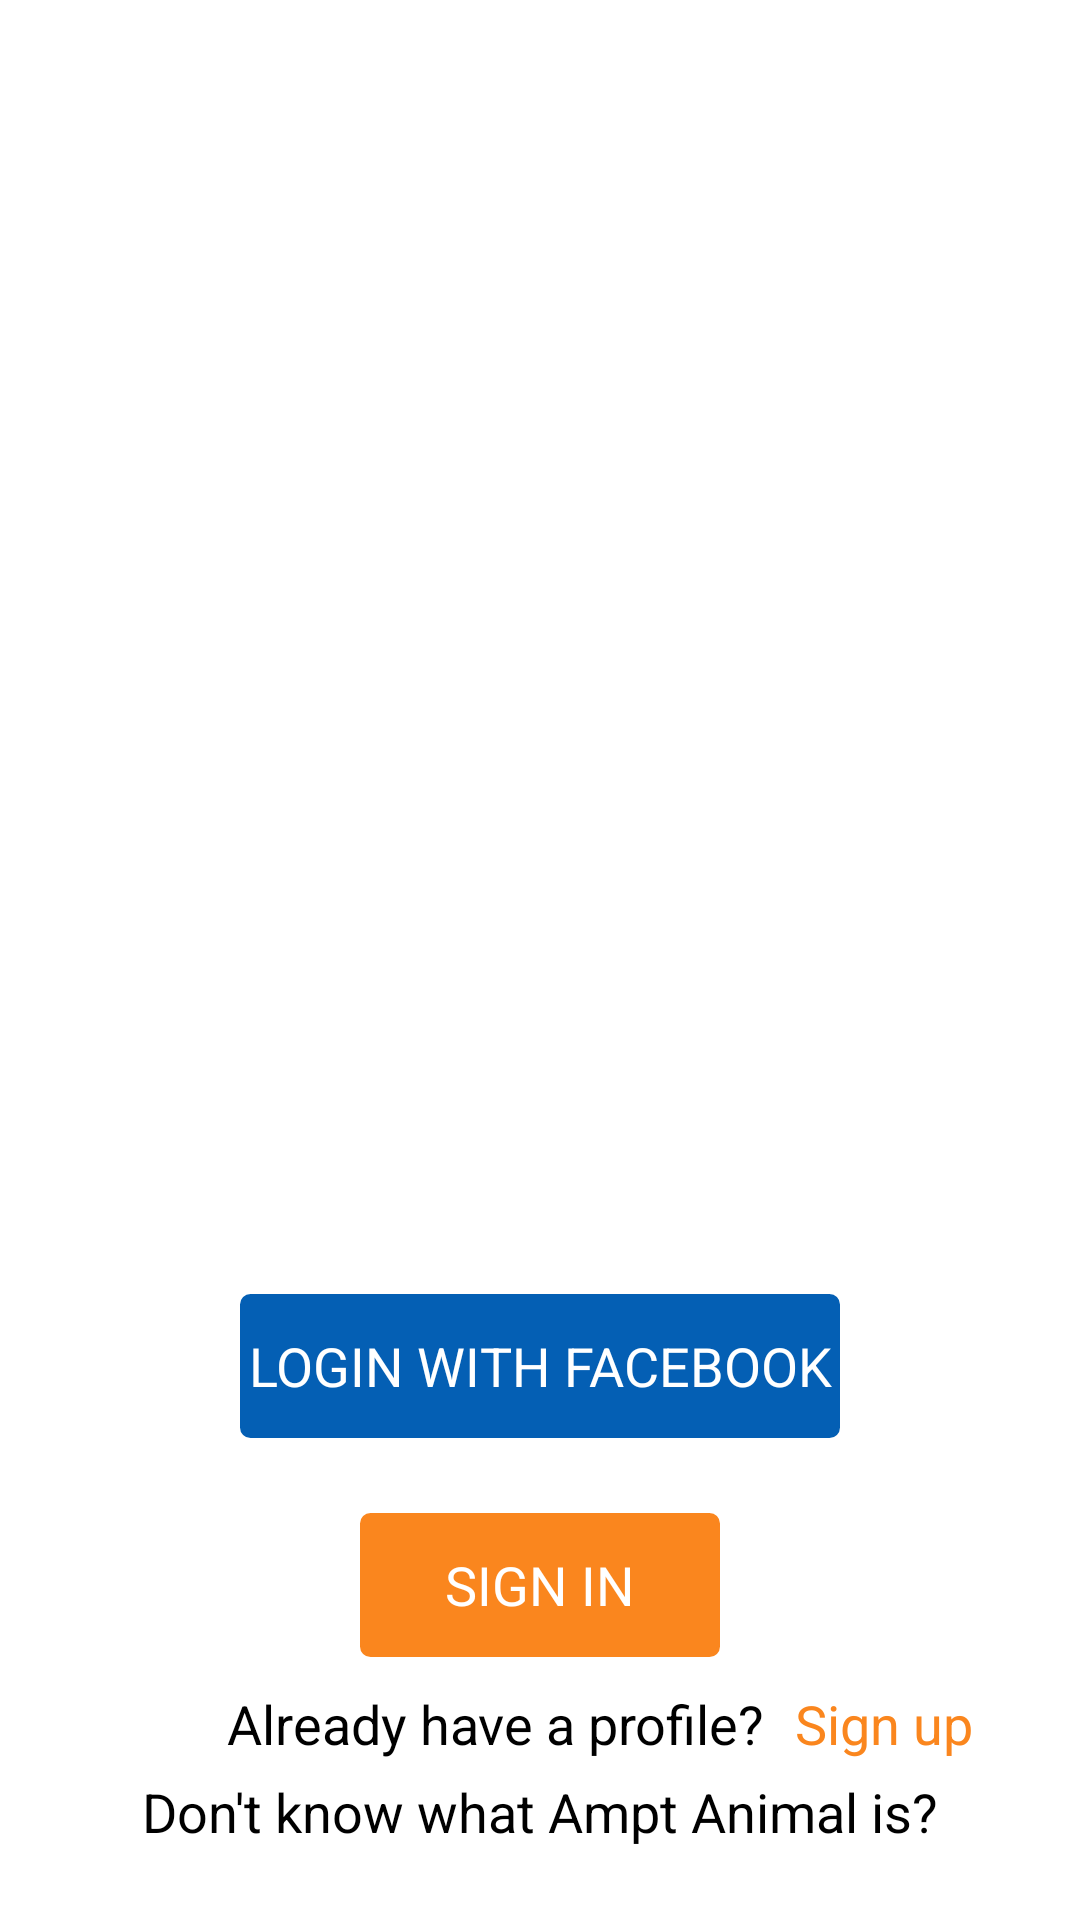

Here is an Android app screen rendered from its layout file. Give the layout XML and the strings, colors and styles it references.
<!-- AndroidManifest.xml: application theme android:Theme.Holo.Light.NoActionBar.Fullscreen -->
<!-- res/layout/login_activity.xml -->
<?xml version="1.0" encoding="utf-8"?>
<RelativeLayout xmlns:android="http://schemas.android.com/apk/res/android"
    android:layout_width="match_parent"
    android:layout_height="match_parent"
    android:orientation="vertical">

    <LinearLayout
        android:layout_width="match_parent"
        android:layout_height="wrap_content"
        android:gravity="center"
        android:orientation="vertical"
        android:layout_above="@+id/linearLayout"
        android:layout_alignParentStart="true">


        <Button
            android:id="@+id/loginWithfacebookButton"
            android:layout_width="200dp"
            android:layout_height="wrap_content"
            android:layout_alignBaseline="@+id/signinButton"
            android:layout_alignBottom="@+id/signinButton"
            android:layout_centerHorizontal="true"
            android:layout_gravity="center_horizontal"
            android:layout_marginBottom="25dp"
            android:background="@drawable/facebook_login_button"
            android:text="LOGIN WITH FACEBOOK"
            android:textColor="#ffffff" />

        <Button
            android:id="@+id/signinButton"
            android:layout_width="120dp"
            android:layout_height="wrap_content"
            android:layout_above="@+id/linearLayout"
            android:layout_centerHorizontal="true"
            android:background="@drawable/sign_up_button"
            android:text="SIGN IN"
            android:textColor="#ffffff" />

    </LinearLayout>


    <LinearLayout
        android:id="@+id/linearLayout"
        android:layout_width="match_parent"
        android:layout_height="wrap_content"
        android:layout_alignParentBottom="true"
        android:layout_alignParentLeft="true"
        android:layout_alignParentStart="true"
        android:layout_marginBottom="24dp"
        android:orientation="vertical">

        <LinearLayout
            android:layout_width="match_parent"
            android:layout_height="wrap_content"
            android:layout_alignParentLeft="true"
            android:layout_alignParentStart="true"
            android:layout_marginTop="10dp">

            <TextView
                android:id="@+id/textView4"
                android:layout_width="wrap_content"
                android:layout_height="wrap_content"
                android:layout_alignParentLeft="true"
                android:layout_alignParentStart="true"
                android:layout_below="@+id/signupButton"
                android:layout_marginLeft="28dp"
                android:layout_marginStart="28dp"
                android:text="           Already have a profile?"
                android:textAppearance="?android:attr/textAppearanceMedium" />

            <TextView
                android:id="@+id/textViewSignup"
                android:layout_width="wrap_content"
                android:layout_height="wrap_content"
                android:layout_alignEnd="@+id/loginWithfacebookButton"
                android:layout_alignRight="@+id/loginWithfacebookButton"
                android:layout_alignTop="@+id/textView4"
                android:layout_marginLeft="10dp"
                android:text="Sign up"
                android:textAppearance="?android:attr/textAppearanceMedium"
                android:textColor="#fa861e" />


        </LinearLayout>

        <TextView
            android:id="@+id/textView5"
            android:layout_width="match_parent"
            android:layout_height="wrap_content"
            android:layout_marginTop="5dp"
            android:gravity="center"
            android:text="Don&apos;t know what Ampt Animal is?"
            android:textAppearance="?android:attr/textAppearanceMedium" />


    </LinearLayout>

</RelativeLayout>
<!-- resources referenced by this layout -->
<resources>
  <!-- drawable facebook_login_button (drawable) -->
  <?xml version="1.0" encoding="utf-8"?>
  <selector xmlns:android="http://schemas.android.com/apk/res/android" >
      <item android:state_pressed="true" >
          <shape android:shape="rectangle"  >
              <corners android:radius="3dip" />
              <stroke android:width="1dip" android:color="#2E9AFE" />
              <gradient android:angle="-90" android:startColor="#2E9AFE" android:endColor="#2E9AFE"  />
          </shape>
      </item>
      <item android:state_focused="true">
          <shape android:shape="rectangle"  >
              <corners android:radius="3dip" />
              <stroke android:width="1dip" android:color="#2E9AFE" />
              <solid android:color="#2E9AFE"/>
          </shape>
      </item>
      <item >
          <shape android:shape="rectangle"  >
              <corners android:radius="3dip" />
              <stroke android:width="1dip" android:color="#045FB4" />
              <gradient android:angle="-90" android:startColor="#045FB4" android:endColor="#045FB4" />
          </shape>
      </item>
  </selector>
  <!-- drawable sign_up_button (drawable) -->
  <?xml version="1.0" encoding="utf-8"?>
  <selector xmlns:android="http://schemas.android.com/apk/res/android" >
      <item android:state_pressed="true" >
          <shape android:shape="rectangle"  >
              <corners android:radius="3dip" />
              <stroke android:width="1dip" android:color="#ffad39" />
              <gradient android:angle="-90" android:startColor="#ffad39" android:endColor="#ffad39"  />
          </shape>
      </item>
      <item android:state_focused="true">
          <shape android:shape="rectangle"  >
              <corners android:radius="3dip" />
              <stroke android:width="1dip" android:color="#ffad39" />
              <solid android:color="#ffad39"/>
          </shape>
      </item>
      <item >
          <shape android:shape="rectangle"  >
              <corners android:radius="3dip" />
              <stroke android:width="1dip" android:color="#fa861e" />
              <gradient android:angle="-90" android:startColor="#fa861e" android:endColor="#fa861e" />
          </shape>
      </item>
  </selector>
</resources>
